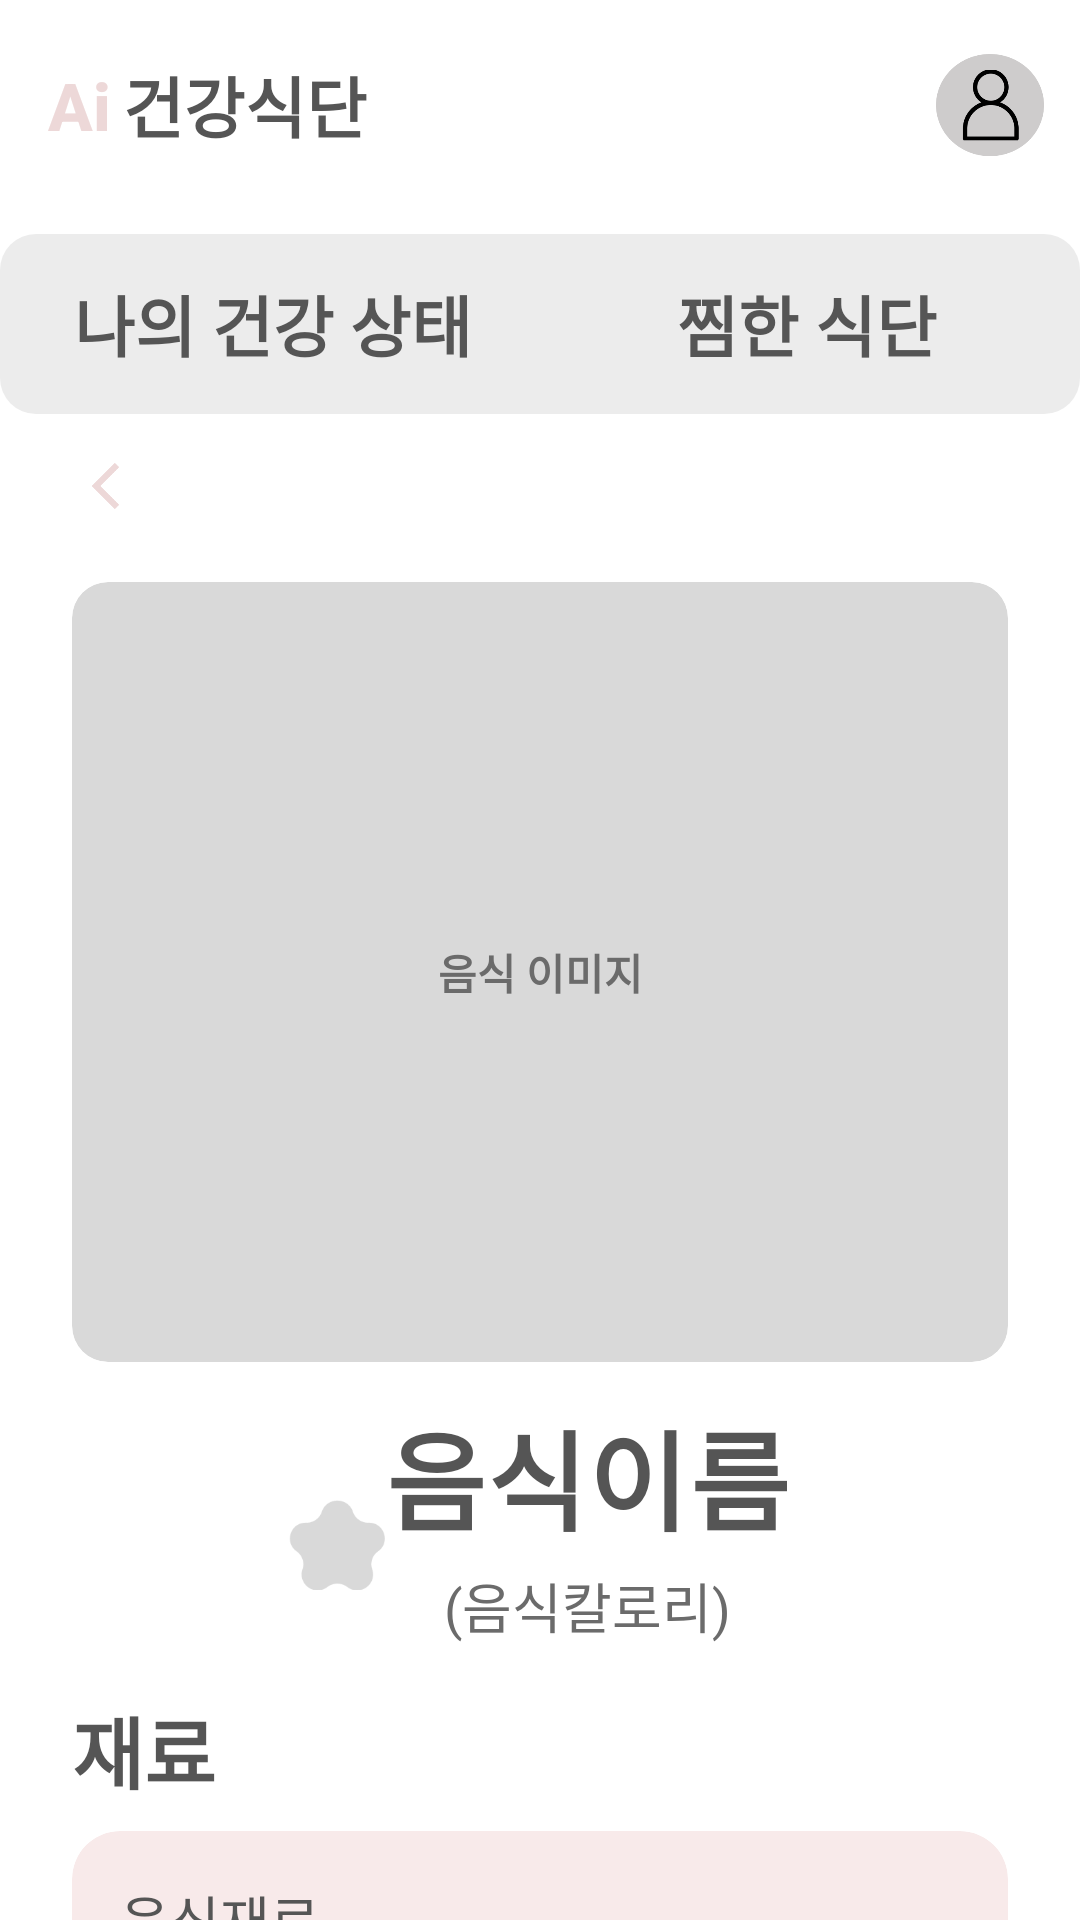

Produce the Android XML layout that renders to this screen, including the resource entries it uses.
<!-- AndroidManifest.xml: application theme Theme.Aihealth -->
<!-- res/layout/activity_today_menu_detail.xml -->
<?xml version="1.0" encoding="utf-8"?>
<androidx.constraintlayout.widget.ConstraintLayout
    xmlns:android="http://schemas.android.com/apk/res/android"
    xmlns:app="http://schemas.android.com/apk/res-auto"
    android:id="@+id/detail_root"
    android:layout_width="match_parent"
    android:layout_height="match_parent"
    android:background="@color/white">

    
    <LinearLayout
        android:id="@+id/top_bar"
        android:layout_width="0dp"
        android:layout_height="70dp"
        android:gravity="center_vertical"
        android:paddingStart="16dp"
        android:paddingEnd="12dp"
        app:layout_constraintTop_toTopOf="parent"
        app:layout_constraintStart_toStartOf="parent"
        app:layout_constraintEnd_toEndOf="parent">

        <TextView
            android:id="@+id/tv_logo_ai"
            android:layout_width="wrap_content"
            android:layout_height="wrap_content"
            android:text="Ai"
            android:textStyle="bold"
            android:textSize="22sp"
            android:textColor="@color/brandSecondary"
            android:fontFamily="sans-serif-medium"/>

        <TextView
            android:id="@+id/tv_logo_rest"
            android:layout_width="wrap_content"
            android:layout_height="wrap_content"
            android:layout_marginStart="4dp"
            android:text="건강식단"
            android:textStyle="bold"
            android:textSize="22sp"
            android:textColor="@color/text_primary"
            android:fontFamily="sans-serif-medium"/>

        <View
            android:layout_width="0dp"
            android:layout_height="0dp"
            android:layout_weight="1"/>

        <ImageButton
            android:id="@+id/btn_mypage"
            android:layout_width="36dp"
            android:layout_height="36dp"
            android:background="?attr/selectableItemBackgroundBorderless"
            android:contentDescription="마이페이지"
            android:scaleType="centerInside"
            android:src="@drawable/ic_mypage"/>
    </LinearLayout>

    
    <LinearLayout
        android:id="@+id/segment_tabs"
        android:layout_width="0dp"
        android:layout_height="60dp"
        android:layout_marginTop="8dp"
        android:background="@drawable/bg_segment_container"
        android:orientation="horizontal"
        android:padding="2dp"
        app:layout_constraintTop_toBottomOf="@id/top_bar"
        app:layout_constraintStart_toStartOf="parent"
        app:layout_constraintEnd_toEndOf="parent">

        <TextView
            android:id="@+id/tab_health_state"
            style="@style/SegmentTab"
            android:text="나의 건강 상태"
            android:textSize="22sp"
            android:background="@drawable/bg_tab_selected"/>

        <TextView
            android:id="@+id/tab_saved_menu"
            style="@style/SegmentTab"
            android:text="찜한 식단"
            android:textSize="22sp"
            android:background="@drawable/bg_tab_unselected"/>
    </LinearLayout>

    
    <ImageView
        android:id="@+id/btn_back"
        android:layout_width="32dp"
        android:layout_height="32dp"
        android:layout_marginStart="20dp"
        android:layout_marginTop="8dp"
        android:contentDescription="뒤로가기"
        android:src="@drawable/ic_arrow_back_24"
        app:tint="@color/brandSecondary"
        app:layout_constraintTop_toBottomOf="@id/segment_tabs"
        app:layout_constraintStart_toStartOf="parent"/>

    
    <androidx.core.widget.NestedScrollView
        android:id="@+id/scroll_content"
        android:layout_width="0dp"
        android:layout_height="0dp"
        android:fillViewport="true"
        app:layout_constraintTop_toBottomOf="@id/btn_back"
        app:layout_constraintBottom_toBottomOf="parent"
        app:layout_constraintStart_toStartOf="parent"
        app:layout_constraintEnd_toEndOf="parent">

        <LinearLayout
            android:layout_width="match_parent"
            android:layout_height="wrap_content"
            android:orientation="vertical"
            android:paddingStart="24dp"
            android:paddingEnd="24dp"
            android:paddingTop="8dp"
            android:paddingBottom="24dp">

            
            <com.google.android.material.card.MaterialCardView
                android:id="@+id/card_food_image"
                android:layout_width="match_parent"
                android:layout_height="260dp"
                android:layout_marginTop="8dp"
                android:layout_marginBottom="12dp"
                app:cardCornerRadius="12dp"
                app:cardElevation="0dp"
                app:cardBackgroundColor="#D9D9D9">

                <FrameLayout
                    android:layout_width="match_parent"
                    android:layout_height="match_parent">

                    <ImageView
                        android:id="@+id/iv_food"
                        android:layout_width="match_parent"
                        android:layout_height="match_parent"
                        android:scaleType="centerCrop"
                        android:contentDescription="음식 사진"
                        android:visibility="invisible"/>

                    <TextView
                        android:id="@+id/tv_image_placeholder"
                        android:layout_width="match_parent"
                        android:layout_height="match_parent"
                        android:gravity="center"
                        android:text="음식 이미지"
                        android:textColor="@color/text_secondary"
                        android:textStyle="bold"/>
                </FrameLayout>
            </com.google.android.material.card.MaterialCardView>

            
            <LinearLayout
                android:id="@+id/title_block"
                android:layout_width="match_parent"
                android:layout_height="wrap_content"
                android:orientation="vertical"
                android:gravity="center_horizontal">

                <LinearLayout
                    android:id="@+id/title_row"
                    android:layout_width="wrap_content"
                    android:layout_height="wrap_content"
                    android:orientation="horizontal"
                    android:gravity="center_vertical">

                    <ImageButton
                        android:id="@+id/btn_fav"
                        android:layout_width="32dp"
                        android:layout_height="32dp"
                        android:layout_marginTop="8dp"
                        android:background="@null"
                        app:srcCompat="@drawable/ic_star_border_24"
                        android:scaleType="centerInside" />

                    <LinearLayout
                        android:layout_width="wrap_content"
                        android:layout_height="wrap_content"
                        android:orientation="vertical"
                        android:gravity="center_horizontal">

                        <TextView
                            android:id="@+id/tv_food_name"
                            android:layout_width="wrap_content"
                            android:layout_height="wrap_content"
                            android:text="음식이름"
                            android:textSize="36sp"
                            android:textStyle="bold"
                            android:letterSpacing="0.02"
                            android:includeFontPadding="false"
                            android:textColor="@color/text_primary"
                            android:textAlignment="center"/>

                        <TextView
                            android:id="@+id/tv_food_calorie"
                            android:layout_width="wrap_content"
                            android:layout_height="wrap_content"
                            android:layout_marginTop="4dp"
                            android:text="(음식칼로리)"
                            android:textSize="18sp"
                            android:includeFontPadding="false"
                            android:textColor="@color/text_secondary"
                            android:textAlignment="center"/>
                    </LinearLayout>
                </LinearLayout>
            </LinearLayout>

            
            <TextView
                android:id="@+id/tv_section_ingredients"
                android:layout_width="wrap_content"
                android:layout_height="wrap_content"
                android:layout_marginTop="16dp"
                android:text="재료"
                android:textStyle="bold"
                android:textSize="26sp"
                android:textColor="@color/text_primary"/>

            
            <com.google.android.material.card.MaterialCardView
                android:id="@+id/card_ingredients"
                android:layout_width="match_parent"
                android:layout_height="wrap_content"
                android:layout_marginTop="8dp"
                app:cardCornerRadius="16dp"
                app:cardElevation="0dp"
                app:cardBackgroundColor="#F8EAEA">

                <TextView
                    android:id="@+id/tv_ingredients"
                    android:layout_width="match_parent"
                    android:layout_height="wrap_content"
                    android:minHeight="220dp"
                    android:padding="16dp"
                    android:text="음식재료"
                    android:textSize="18sp"
                    android:textColor="@color/text_primary"/>
            </com.google.android.material.card.MaterialCardView>

            
            <TextView
                android:id="@+id/tv_section_steps"
                android:layout_width="wrap_content"
                android:layout_height="wrap_content"
                android:layout_marginTop="24dp"
                android:text="조리과정"
                android:textStyle="bold"
                android:textSize="26sp"
                android:textColor="@color/text_primary"/>

            
            <LinearLayout
                android:id="@+id/layout_steps"
                android:layout_width="match_parent"
                android:layout_height="wrap_content"
                android:orientation="vertical"
                android:layout_marginTop="8dp">

                <com.google.android.material.card.MaterialCardView
                    android:id="@+id/card_step_1"
                    android:layout_width="match_parent"
                    android:layout_height="wrap_content"
                    android:layout_marginBottom="12dp"
                    app:cardCornerRadius="16dp"
                    app:cardElevation="0dp"
                    app:cardBackgroundColor="#F8EAEA">

                    <TextView
                        android:id="@+id/tv_step_1"
                        android:layout_width="match_parent"
                        android:layout_height="wrap_content"
                        android:padding="16dp"
                        android:text="1. 조리과정"
                        android:textSize="18sp"
                        android:textColor="@color/text_primary"/>
                </com.google.android.material.card.MaterialCardView>

            </LinearLayout>

        </LinearLayout>
    </androidx.core.widget.NestedScrollView>

</androidx.constraintlayout.widget.ConstraintLayout>
<!-- resources referenced by this layout -->
<resources>
  <color name="brandSecondary">#EDD8D8</color>
  <color name="text_primary">#555555</color>
  <color name="text_secondary">#6B6B6B</color>
  <color name="white">#FFFFFFFF</color>
  <!-- drawable bg_segment_container (drawable) -->
  <shape xmlns:android="http://schemas.android.com/apk/res/android" android:shape="rectangle">
      <solid android:color="@color/tab_bg"/>
      <corners android:radius="12dp"/>
  </shape>
  <!-- drawable ic_arrow_back_24: png bitmap (drawable, 1028 bytes) -->
  <!-- drawable ic_mypage: png bitmap (drawable, 7616 bytes) -->
  <!-- drawable ic_star_border_24: png bitmap (drawable, 1563 bytes) -->
  <style name="SegmentTab">
          <item name="android:layout_width">0dp</item>
          <item name="android:layout_height">match_parent</item>
          <item name="android:layout_weight">1</item>
          <item name="android:gravity">center</item>
          <item name="android:textSize">14sp</item>
          <item name="android:textStyle">bold</item>
          <item name="android:fontFamily">sans-serif-medium</item>
          <item name="android:textColor">@color/text_primary</item>
          <item name="android:background">@drawable/bg_tab_unselected</item>
      </style>
  <style name="Theme.Aihealth" parent="Theme.MaterialComponents.DayNight.NoActionBar">
          <item name="colorPrimary">@color/your_primary_color</item>
          <item name="colorPrimaryVariant">@color/your_primary_dark_color</item>
          <item name="colorOnPrimary">@color/your_on_primary_color</item>
          <item name="colorSecondary">@color/your_secondary_color</item>
          <item name="colorSecondaryVariant">@color/your_secondary_dark_color</item>
          <item name="colorOnSecondary">@color/your_on_secondary_color</item>
          <item name="android:statusBarColor">?attr/colorPrimaryVariant</item>
      </style>
  <color name="tab_bg">#ECECEC</color>
  <color name="your_primary_color">#FF6200EE</color>
  <color name="your_primary_dark_color">#FF3700B3</color>
  <color name="your_on_primary_color">#FFFFFFFF</color>
  <color name="your_secondary_color">#FF03DAC5</color>
  <color name="your_secondary_dark_color">#FF018786</color>
  <color name="your_on_secondary_color">#FF000000</color>
</resources>
